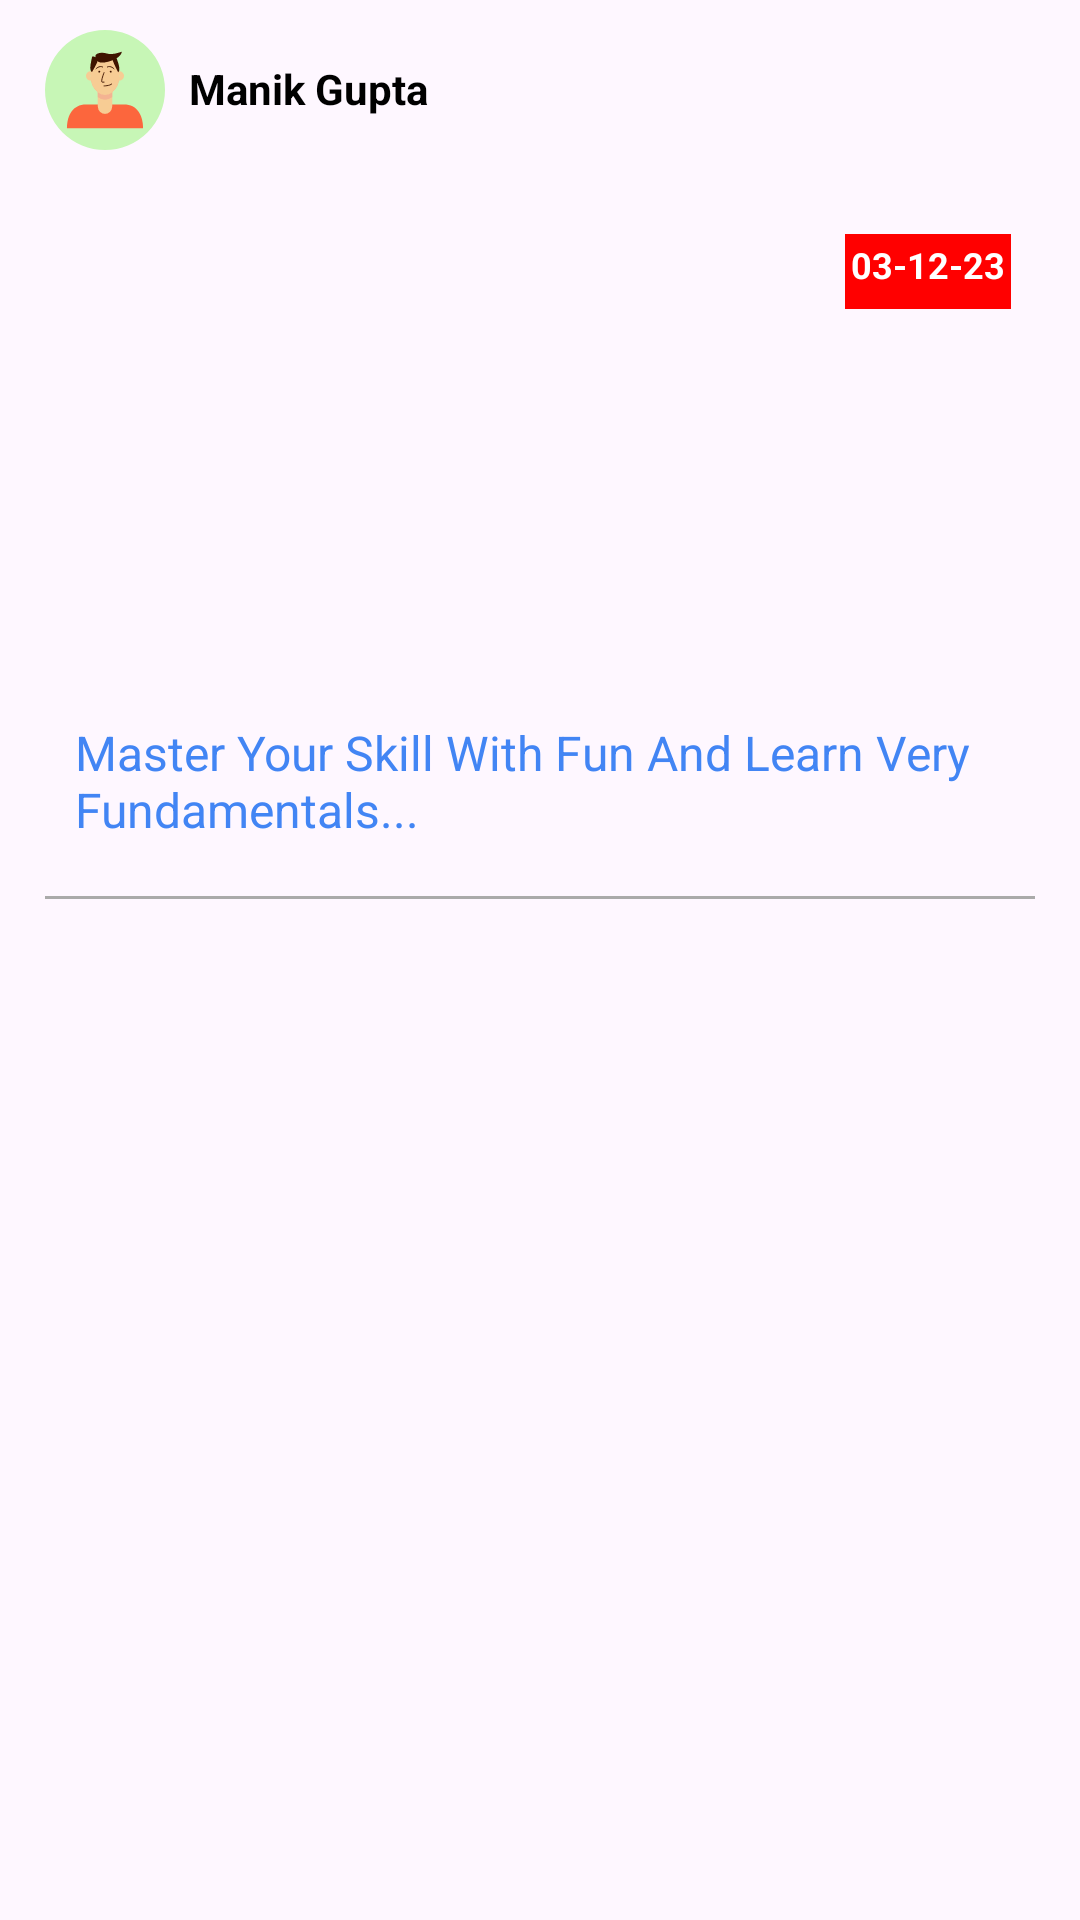

Android layout source for this screen:
<!-- AndroidManifest.xml: application theme Theme.BlogMania -->
<!-- res/layout/row.xml -->
<?xml version="1.0" encoding="utf-8"?>
<RelativeLayout
    xmlns:android="http://schemas.android.com/apk/res/android"
    xmlns:tools="http://schemas.android.com/tools"
    android:layout_width="wrap_content"
    android:layout_height="wrap_content"
    xmlns:app="http://schemas.android.com/apk/res-auto">

    <RelativeLayout
        android:layout_width="match_parent"
        android:layout_height="wrap_content"
        android:layout_marginTop="10dp"
        android:layout_marginStart="15dp"
        android:layout_marginEnd="15dp"
        android:layout_marginBottom="15dp">

        
        <ImageView
            android:id="@+id/profileImage"
            android:layout_width="40dp"
            android:layout_height="40dp"
            android:layout_alignParentStart="true"
            android:layout_marginStart="0dp"
            android:scaleType="centerCrop"
            android:src="@drawable/user" />

        
        <TextView
            android:id="@+id/textView8"
            android:layout_width="wrap_content"
            android:layout_height="wrap_content"
            android:layout_toEndOf="@id/profileImage"
            android:layout_marginTop="10dp"
            android:layout_marginStart="8dp"
            android:text="Manik Gupta"
            android:textColor="@color/black"
            android:textStyle="bold"
            android:textSize="14sp" />

        
        <ImageView
            android:id="@+id/imageView3"
            android:contentDescription="home page image"
            android:layout_width="match_parent"
            android:layout_height="150dp"
            android:layout_marginTop="20dp"
            android:scaleType="centerCrop"
            android:layout_below="@id/profileImage"
            tools:srcCompat="@tools:sample/backgrounds/scenic" />

        
        <TextView
            android:id="@+id/textView9"
            android:layout_width="match_parent"
            android:layout_height="wrap_content"
            android:layout_below="@id/imageView3"
            android:layout_marginStart="10dp"
            android:layout_marginTop="20dp"
            android:layout_marginEnd="10dp"
            android:layout_marginBottom="10dp"
            android:maxLines="3"
            android:text="Master Your Skill With Fun And Learn Very Fundamentals..."
            android:textColor="@color/blue"
            android:textSize="16sp" />

        
        <View
            android:id="@+id/separator2"
            android:layout_width="match_parent"
            android:layout_height="1dp"
            android:layout_marginTop="8dp"
            android:layout_marginBottom="8dp"
            android:background="@android:color/darker_gray"
            android:layout_below="@id/textView9"/>

        
        <TextView
            android:id="@+id/t_date"
            android:layout_width="wrap_content"
            android:layout_height="25dp"
            android:layout_alignParentEnd="true"
            android:layout_below="@id/profileImage"
            android:layout_marginTop="28dp"
            android:layout_marginEnd="8dp"
            android:text="03-12-23"
            android:background="@color/red"
            android:padding="2dp"
            android:textColor="@color/white"
            android:textSize="12sp"
            android:textStyle="bold" />
    </RelativeLayout>
</RelativeLayout>
<!-- resources referenced by this layout -->
<resources>
  <color name="black">#FF000000</color>
  <color name="blue">#4285F4</color>
  <color name="red">#FF0000</color>
  <color name="white">#FFFFFFFF</color>
  <!-- drawable user: vector/xml drawable (drawable, 3154 chars, omitted) -->
  <style name="Theme.BlogMania" parent="Base.Theme.BlogMania" />
  <style name="Base.Theme.BlogMania" parent="Theme.Material3.DayNight.NoActionBar">
          
          
      </style>
</resources>
